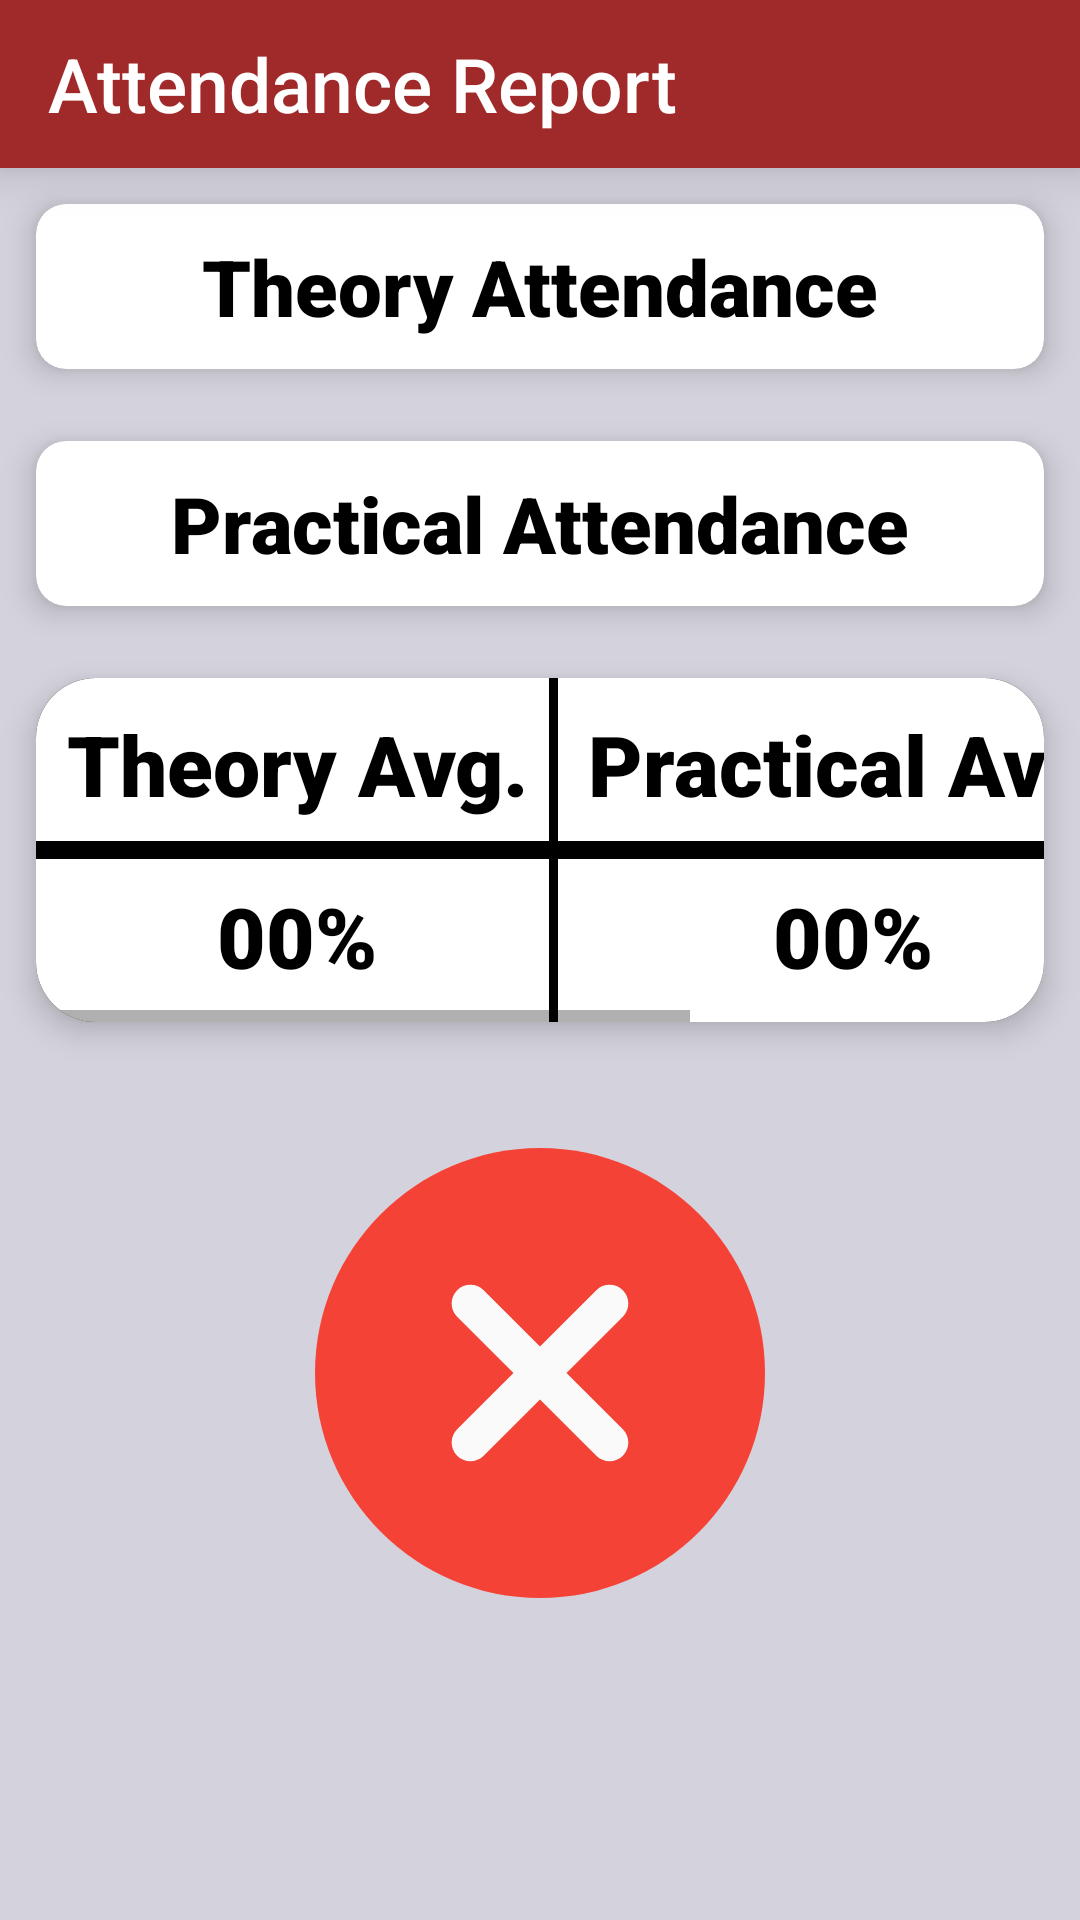

Here is an Android app screen rendered from its layout file. Give the layout XML and the strings, colors and styles it references.
<!-- AndroidManifest.xml: application theme AppTheme -->
<!-- res/layout/activity_attendance.xml -->
<?xml version="1.0" encoding="utf-8"?>
<ScrollView xmlns:android="http://schemas.android.com/apk/res/android"
    xmlns:app="http://schemas.android.com/apk/res-auto"
    xmlns:tools="http://schemas.android.com/tools"
    android:id="@+id/scrollview"
    android:layout_width="match_parent"
    android:layout_height="match_parent"
    android:background="#D4D3DD"
    tools:context=".Attendance">

    <LinearLayout
        android:layout_width="match_parent"
        android:layout_height="wrap_content"
        android:orientation="vertical">

        <androidx.appcompat.widget.Toolbar
            android:id="@+id/toolbar"
            android:layout_width="match_parent"
            android:layout_height="?attr/actionBarSize"
            android:background="@color/colorPrimary"
            android:elevation="10dp"
            android:theme="@style/ThemeOverlay.AppCompat.ActionBar"
            app:popupTheme="@style/ThemeOverlay.AppCompat.Light"
            app:title="Attendance Report"
            app:titleTextAppearance="@style/AppTheme.Toolbar.Title"
            app:titleTextColor="@android:color/white"

            />


        <androidx.cardview.widget.CardView xmlns:app="http://schemas.android.com/apk/res-auto"
            android:layout_width="match_parent"
            android:layout_height="wrap_content"
            android:layout_rowWeight="1"
            android:layout_columnWeight="1"
            android:layout_margin="12dp"
            app:cardCornerRadius="10dp"
            app:cardElevation="6dp">

            <RelativeLayout
                android:layout_width="match_parent"
                android:layout_height="wrap_content">

                <TextView
                    android:id="@+id/txt_theory"
                    android:layout_width="match_parent"
                    android:layout_height="wrap_content"
                    android:layout_gravity="start"
                    android:fontFamily="sans-serif-black"
                    android:gravity="center"
                    android:padding="10dp"
                    android:text="Theory Attendance"
                    android:textColor="@android:color/black"
                    android:textSize="26sp"
                    android:textStyle="bold" />


                <androidx.recyclerview.widget.RecyclerView
                    android:id="@+id/recyclerView"
                    android:layout_width="match_parent"
                    android:layout_height="wrap_content"
                    android:layout_marginTop="40dp" />

            </RelativeLayout>


        </androidx.cardview.widget.CardView>

        <androidx.cardview.widget.CardView xmlns:app="http://schemas.android.com/apk/res-auto"
            android:layout_width="match_parent"
            android:layout_height="wrap_content"
            android:layout_rowWeight="1"
            android:layout_columnWeight="1"
            android:layout_margin="12dp"
            app:cardCornerRadius="10dp"
            app:cardElevation="6dp">

            <RelativeLayout
                android:layout_width="match_parent"
                android:layout_height="wrap_content">

                <TextView
                    android:id="@+id/txt_practical"
                    android:layout_width="match_parent"
                    android:layout_height="wrap_content"
                    android:layout_gravity="start"
                    android:fontFamily="sans-serif-black"
                    android:gravity="center"
                    android:padding="10dp"
                    android:text="Practical Attendance"
                    android:textColor="@android:color/black"
                    android:textSize="26sp"
                    android:textStyle="bold" />


                <androidx.recyclerview.widget.RecyclerView
                    android:id="@+id/recyclerViewpractical"
                    android:layout_width="match_parent"
                    android:layout_height="wrap_content"
                    android:layout_marginTop="40dp" />

            </RelativeLayout>


        </androidx.cardview.widget.CardView>

        <androidx.cardview.widget.CardView xmlns:app="http://schemas.android.com/apk/res-auto"
            android:layout_width="match_parent"
            android:layout_height="wrap_content"
            android:layout_rowWeight="1"
            android:layout_columnWeight="1"
            android:layout_margin="12dp"
            app:cardCornerRadius="20dp"
            app:cardElevation="6dp">
            <HorizontalScrollView
                android:layout_width="match_parent"
                android:layout_height="wrap_content">

                <GridLayout
                    android:layout_width="match_parent"
                    android:layout_height="wrap_content"
                    android:columnCount="3"
                    android:orientation="horizontal"
                    android:rowCount="2">

                    <TextView
                        android:layout_width="wrap_content"
                        android:layout_height="wrap_content"
                        android:layout_row="0"
                        android:layout_column="0"
                        android:layout_rowWeight="3"
                        android:layout_columnWeight="3"
                        android:background="@drawable/border_right_bottom"
                        android:fontFamily="sans-serif-black"
                        android:gravity="center"
                        android:padding="10dp"
                        android:text="Theory Avg."
                        android:textColor="@android:color/black"
                        android:textSize="28sp" />

                    <TextView
                        android:layout_width="wrap_content"
                        android:layout_height="wrap_content"
                        android:layout_row="0"
                        android:layout_column="1"
                        android:layout_rowWeight="3"
                        android:layout_columnWeight="3"
                        android:background="@drawable/border_right_bottom"
                        android:fontFamily="sans-serif-black"
                        android:gravity="center"
                        android:padding="10dp"
                        android:text="Practical Avg."
                        android:textColor="@android:color/black"
                        android:textSize="28sp" />

                    <TextView
                        android:layout_width="wrap_content"
                        android:layout_height="wrap_content"
                        android:layout_row="0"
                        android:layout_column="2"
                        android:layout_rowWeight="3"
                        android:layout_columnWeight="3"
                        android:background="@drawable/border_bottom"
                        android:fontFamily="sans-serif-black"
                        android:gravity="center"
                        android:padding="10dp"
                        android:text="Total Avg."
                        android:textColor="@android:color/black"
                        android:textSize="28sp" />

                    <TextView
                        android:id="@+id/th_avg"
                        android:layout_width="wrap_content"
                        android:layout_height="wrap_content"
                        android:layout_row="1"
                        android:layout_column="0"
                        android:layout_rowWeight="3"
                        android:layout_columnWeight="3"
                        android:background="@drawable/border_right_top"
                        android:fontFamily="sans-serif-black"
                        android:gravity="center"
                        android:padding="10dp"
                        android:text="00%"
                        android:textColor="@android:color/black"
                        android:textSize="28sp" />

                    <TextView
                        android:id="@+id/pr_avg"
                        android:layout_width="wrap_content"
                        android:layout_height="wrap_content"
                        android:layout_row="1"
                        android:layout_column="1"
                        android:layout_rowWeight="3"
                        android:layout_columnWeight="3"
                        android:background="@drawable/border_right_top"
                        android:fontFamily="sans-serif-black"
                        android:gravity="center"
                        android:padding="10dp"
                        android:text="00%"
                        android:textColor="@android:color/black"
                        android:textSize="28sp" />

                    <TextView
                        android:id="@+id/avg_attendance"
                        android:layout_width="wrap_content"
                        android:layout_height="wrap_content"
                        android:layout_row="1"
                        android:layout_column="2"
                        android:layout_rowWeight="3"
                        android:layout_columnWeight="3"
                        android:background="@drawable/border_top"
                        android:fontFamily="sans-serif-black"
                        android:gravity="center"
                        android:padding="10dp"
                        android:text="00%"
                        android:textColor="@android:color/black"
                        android:textSize="28sp" />


                </GridLayout>
            </HorizontalScrollView>
        </androidx.cardview.widget.CardView>

        <ImageView
            android:id="@+id/sucess_icon"
            android:layout_width="200dp"
            android:layout_height="150dp"
            android:layout_gravity="center"
            android:layout_marginTop="30dp"
            android:src="@drawable/ic_quit" />

    </LinearLayout>

</ScrollView>
<!-- resources referenced by this layout -->
<resources>
  <color name="colorPrimary">#a02929</color>
  <!-- drawable border_bottom (drawable) -->
  <?xml version="1.0" encoding="utf-8"?>
  <layer-list xmlns:android="http://schemas.android.com/apk/res/android">
  
      <item>
          <shape android:shape="rectangle">
              <solid android:color="#ffffff" />
              <stroke
                  android:width="20dp"
                  android:color="#000000" />
          </shape>
      </item>
  
      <item android:bottom="3dp">
          <shape android:shape="rectangle">
              <solid android:color="#FFFF" />
              
          </shape>
      </item>
  </layer-list>
  <!-- drawable border_right_bottom (drawable) -->
  <?xml version="1.0" encoding="utf-8"?>
  <layer-list xmlns:android="http://schemas.android.com/apk/res/android">
  
      <item>
          <shape android:shape="rectangle">
              <solid android:color="#ffffff" />
              <stroke
                  android:width="20dp"
                  android:color="#000000" />
          </shape>
      </item>
  
      <item
          android:bottom="3dp"
          android:right="3dp">
          <shape android:shape="rectangle">
              <solid android:color="#FFFF" />
          </shape>
      </item>
  </layer-list>
  <!-- drawable border_right_top (drawable) -->
  <?xml version="1.0" encoding="utf-8"?>
  <layer-list xmlns:android="http://schemas.android.com/apk/res/android">
  
      <item>
          <shape android:shape="rectangle">
              <solid android:color="#ffffff" />
              <stroke
                  android:width="20dp"
                  android:color="#000000" />
          </shape>
      </item>
  
      <item
          android:right="3dp"
          android:top="3dp">
          <shape android:shape="rectangle">
              <solid android:color="#FFFF" />
              
          </shape>
      </item>
  </layer-list>
  <!-- drawable border_top (drawable) -->
  <?xml version="1.0" encoding="utf-8"?>
  <layer-list xmlns:android="http://schemas.android.com/apk/res/android">
  
      <item>
          <shape android:shape="rectangle">
              <solid android:color="#ffffff" />
              <stroke
                  android:width="20dp"
                  android:color="#000000" />
          </shape>
      </item>
  
      <item android:top="3dp">
          <shape android:shape="rectangle">
              <solid android:color="#FFFF" />
              
          </shape>
      </item>
  </layer-list>
  <style name="AppTheme.Toolbar.Title" parent="TextAppearance.Widget.AppCompat.Toolbar.Title">
          
  
          <item name="android:textSize">25sp</item>
          
          <item name="android:textColor">@android:color/white</item>
      </style>
  <style name="AppTheme" parent="Theme.AppCompat.Light.NoActionBar">
          
          <item name="colorPrimary">@color/colorPrimary</item>
          <item name="colorPrimaryDark">@color/colorPrimaryDark</item>
          <item name="colorAccent">@color/colorAccent</item>
          <item name="android:windowAnimationStyle">@style/CustomActivityAnimation</item>
      </style>
  <color name="colorPrimaryDark">#000000</color>
  <color name="colorAccent">#FF4081</color>
  <style name="CustomActivityAnimation" parent="@android:style/Animation.Activity">
          <item name="android:activityOpenEnterAnimation">@anim/slidein_right</item>
          <item name="android:activityOpenExitAnimation">@anim/slideout_left</item>
          <item name="android:activityCloseEnterAnimation">@anim/slidein_left</item>
          <item name="android:activityCloseExitAnimation">@anim/slideout_right</item>
      </style>
</resources>
